Run: headless pygame with SDL's dummy video driver; simulated clock (each Clock.tick advances the game by its frame time, no real sleeping); random seed 0; keys injected as events and as key.get_pressed() state; no mouse input.
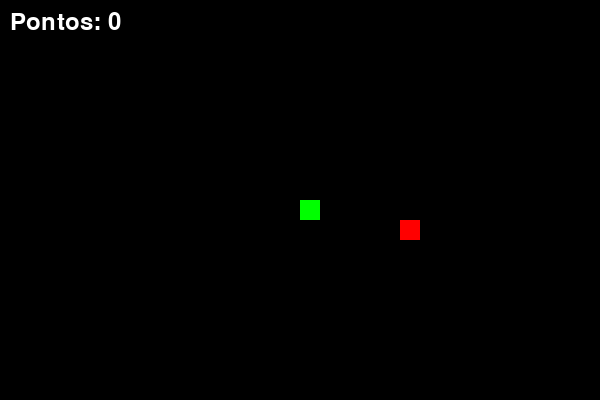
Frame 1 of 2 · flips 1–60 · no input
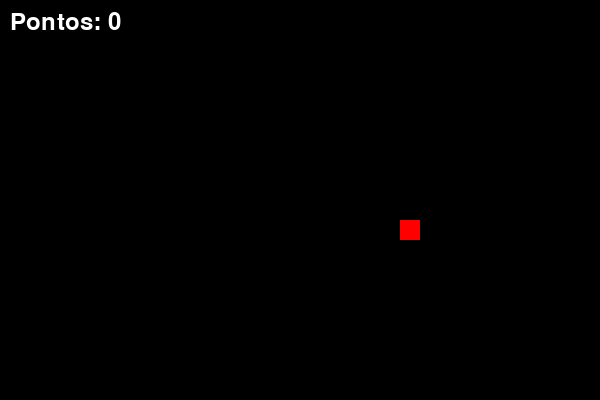
Frame 2 of 2 · flips 61–180 · tapped SPACE, RETURN · held RIGHT (→), D (game ended)

The pygame program that drew these frames:

import pygame
import random

# Inicialização
pygame.init()

# Configurações da tela
LARGURA = 600
ALTURA = 400
TAMANHO_BLOCO = 20

tela = pygame.display.set_mode((LARGURA, ALTURA))
pygame.display.set_caption("Jogo da Cobrinha")

# Cores
PRETO = (0, 0, 0)
VERDE = (0, 255, 0)
VERMELHO = (255, 0, 0)
BRANCO = (255, 255, 255)

# Relógio
clock = pygame.time.Clock()
FPS = 10

fonte = pygame.font.SysFont(None, 35)


def mostrar_pontuacao(pontos):
    texto = fonte.render(f"Pontos: {pontos}", True, BRANCO)
    tela.blit(texto, (10, 10))


def desenhar_cobra(lista_cobra):
    for bloco in lista_cobra:
        pygame.draw.rect(
            tela, VERDE,
            [bloco[0], bloco[1], TAMANHO_BLOCO, TAMANHO_BLOCO]
        )


def jogo():
    x = LARGURA // 2
    y = ALTURA // 2

    dx = 0
    dy = 0

    cobra = []
    tamanho_cobra = 1

    comida_x = round(random.randrange(
        0, LARGURA - TAMANHO_BLOCO) / TAMANHO_BLOCO) * TAMANHO_BLOCO
    comida_y = round(random.randrange(
        0, ALTURA - TAMANHO_BLOCO) / TAMANHO_BLOCO) * TAMANHO_BLOCO

    rodando = True

    while rodando:
        for evento in pygame.event.get():
            if evento.type == pygame.QUIT:
                rodando = False

            if evento.type == pygame.KEYDOWN:
                if evento.key == pygame.K_LEFT:
                    dx = -TAMANHO_BLOCO
                    dy = 0
                elif evento.key == pygame.K_RIGHT:
                    dx = TAMANHO_BLOCO
                    dy = 0
                elif evento.key == pygame.K_UP:
                    dy = -TAMANHO_BLOCO
                    dx = 0
                elif evento.key == pygame.K_DOWN:
                    dy = TAMANHO_BLOCO
                    dx = 0

        x += dx
        y += dy

        # Colisão com bordas
        if x < 0 or x >= LARGURA or y < 0 or y >= ALTURA:
            rodando = False

        tela.fill(PRETO)

        pygame.draw.rect(
            tela,
            VERMELHO,
            [comida_x, comida_y, TAMANHO_BLOCO, TAMANHO_BLOCO]
        )

        cabeca = [x, y]
        cobra.append(cabeca)

        if len(cobra) > tamanho_cobra:
            del cobra[0]

        # Colisão consigo mesma
        for segmento in cobra[:-1]:
            if segmento == cabeca:
                rodando = False

        desenhar_cobra(cobra)
        mostrar_pontuacao(tamanho_cobra - 1)

        pygame.display.update()

        # Comer comida
        if x == comida_x and y == comida_y:
            comida_x = round(random.randrange(
                0, LARGURA - TAMANHO_BLOCO) / TAMANHO_BLOCO) * TAMANHO_BLOCO
            comida_y = round(random.randrange(
                0, ALTURA - TAMANHO_BLOCO) / TAMANHO_BLOCO) * TAMANHO_BLOCO
            tamanho_cobra += 1

        clock.tick(FPS)

    pygame.quit()


jogo()
